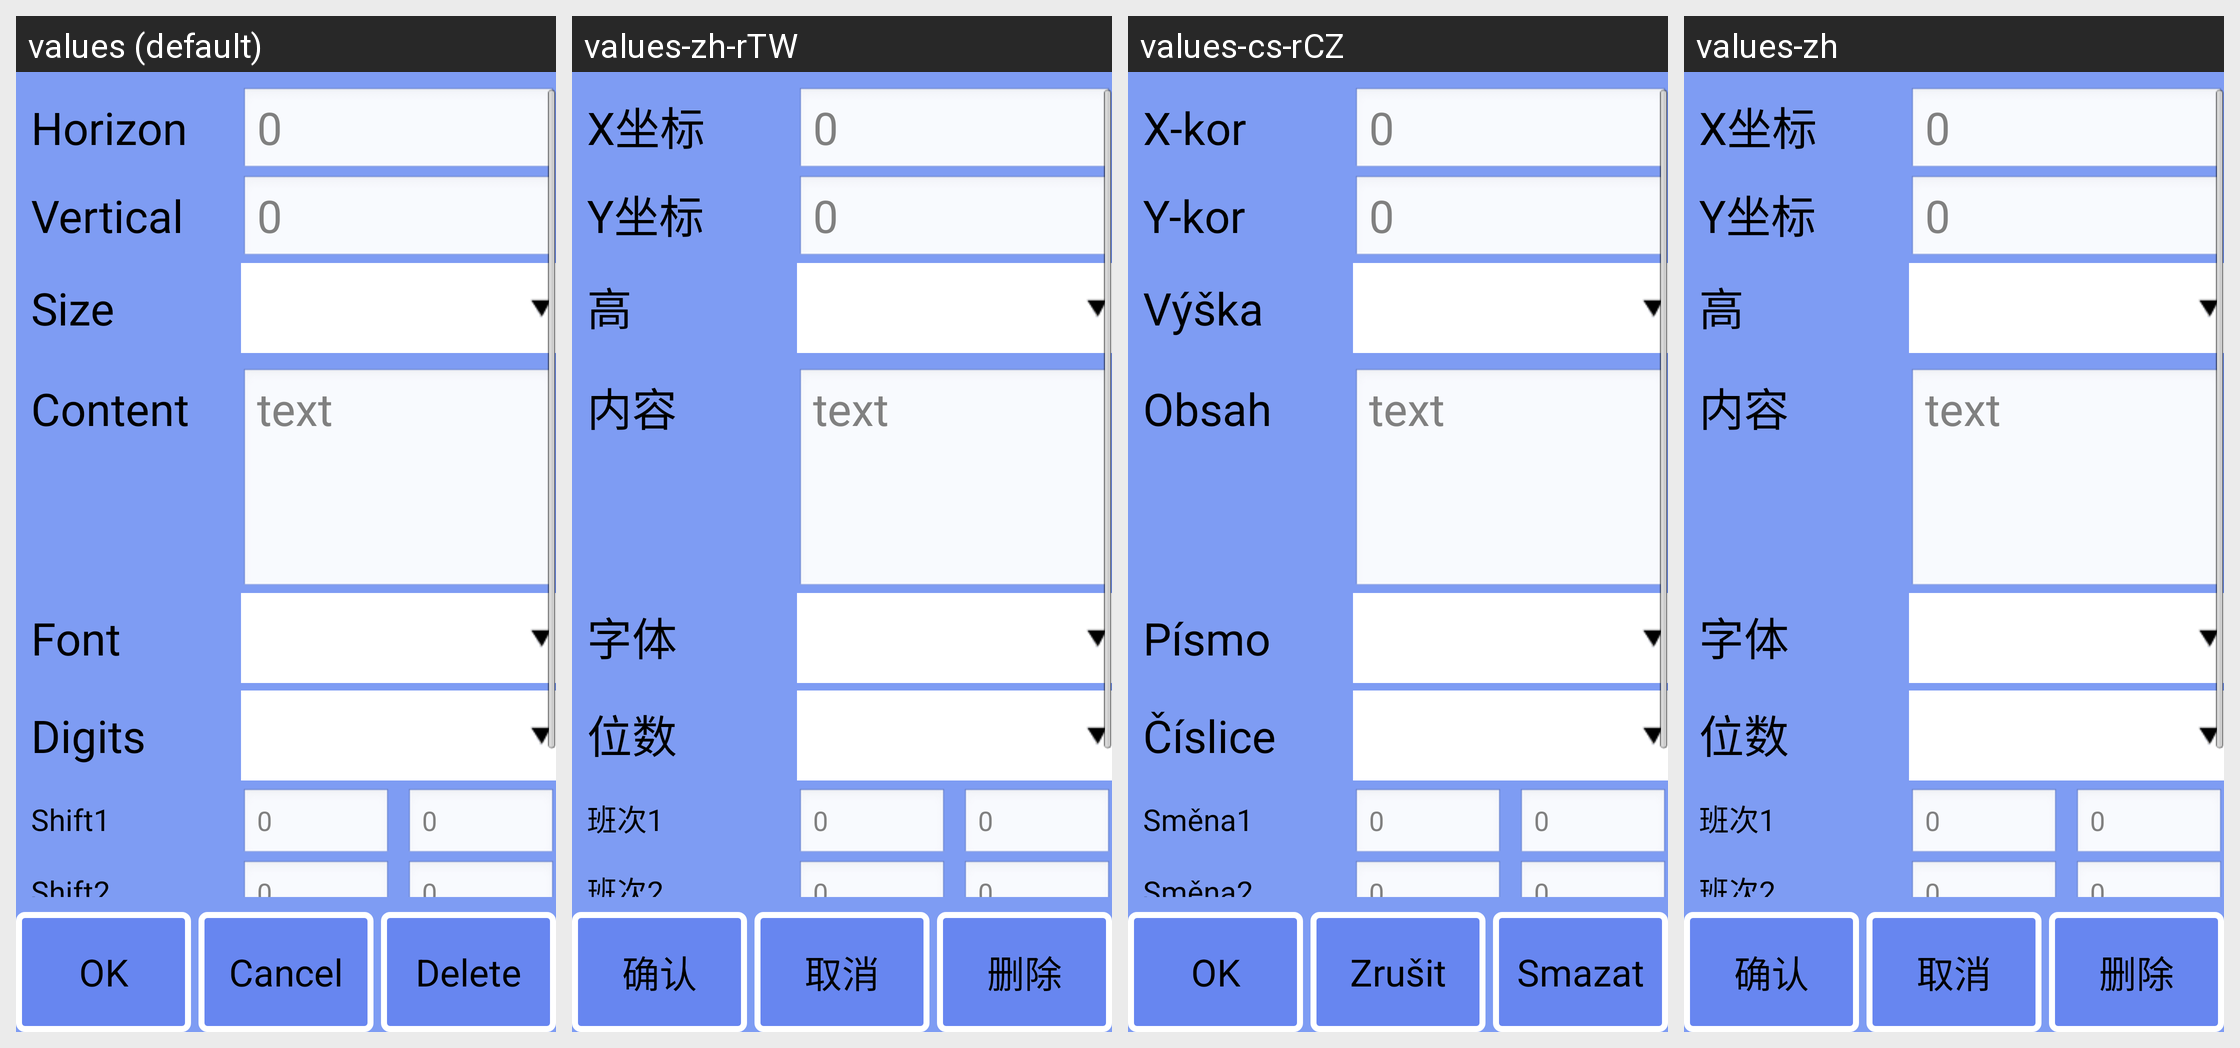

This grid shows one Android layout under several languages. Give, for every string resource on the screen, its name, the default text and each shown locale's text.
Android screen res/layout/obj_info_shift.xml rendered under 4 locales, left to right: values (default), values-zh-rTW, values-cs-rCZ, values-zh. Device: Nexus 5 (rendered at 1080×1920; each locale shown at half size, 540×960, under a caption strip naming it); theme android:Theme.NoTitleBar.Fullscreen.
Other locales in the repository, not shown: values-de, values-es, values-fr, values-it, values-it-rIT, values-ja, values-ko, values-pt-rBR, values-pt-rPT, values-ru-rRU, values-tr, values-zh-rCN.
Strings drawn on this screen, with the default value and each locale's value (text and hints the layout hard-codes, and strings that could not be matched under every locale, appear in the picture but are not listed):

strDefault
  values: 0
  values-zh-rTW: 0
  values-cs-rCZ: 0
  values-zh: 0

strShift1
  values: Shift1
  values-zh-rTW: 班次1
  values-cs-rCZ: Směna1
  values-zh: 班次1

strShift2
  values: Shift2
  values-zh-rTW: 班次2
  values-cs-rCZ: Směna2
  values-zh: 班次2

strNativeBtn
  values: Cancel
  values-zh-rTW: 取消
  values-cs-rCZ: Zrušit
  values-zh: 取消

txtDefault
  values: text
  values-zh-rTW: text
  values-cs-rCZ: text
  values-zh: text
